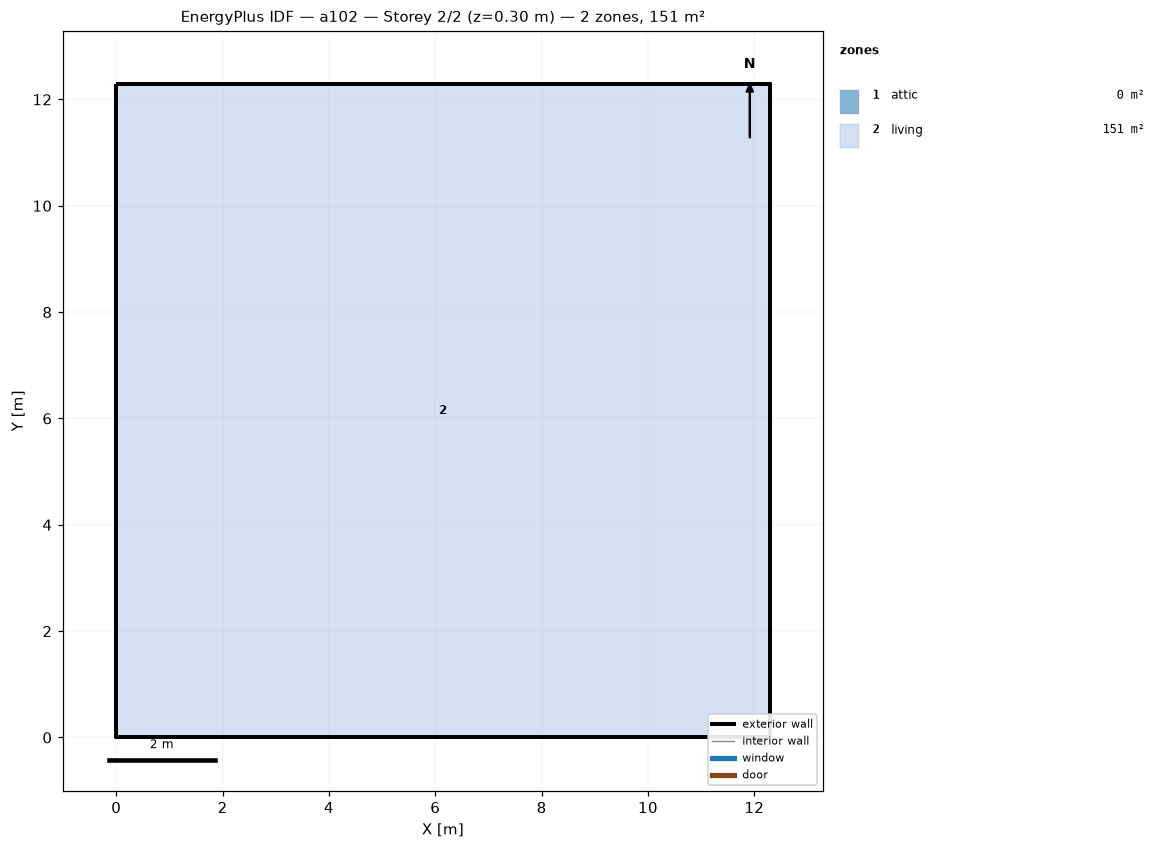
=== STOREY PLAN SPEC (per zone: floor XY polygon, exterior-wall plan segments, windows/doors) ===
zone 1: attic  (0.0 m²)
  exterior wall: (12.29, 0.00) – (12.29, 12.29) – (12.29, 6.14)  [18.4 m]
  exterior wall: (0.00, 12.29) – (0.00, 0.00) – (0.00, 6.14)  [18.4 m]
zone 2: living  (151.0 m²)
  floor: (0.00, 0.00) (0.00, 12.29) (12.29, 12.29) (12.29, 0.00)
  exterior wall: (0.00, 0.00) – (12.29, 0.00)  [12.3 m]
  exterior wall: (12.29, 0.00) – (12.29, 12.29)  [12.3 m]
  exterior wall: (12.29, 12.29) – (0.00, 12.29)  [12.3 m]
  exterior wall: (0.00, 12.29) – (0.00, 0.00)  [12.3 m]

=== DERIVED (storey summary) ===
Building: a102
Storey: 2 of 2  (floor level z = 0.30 m)
Storey gross floor area: 151.0 m²
Zones on this storey: 2
  - attic: floor 0.0 m²; exterior wall 36.9 m (25.2 m²); WWR 0.0%
  - living: floor 151.0 m²; exterior wall 49.1 m (156.7 m²); WWR 0.0%
Zone adjacency: (none detected)